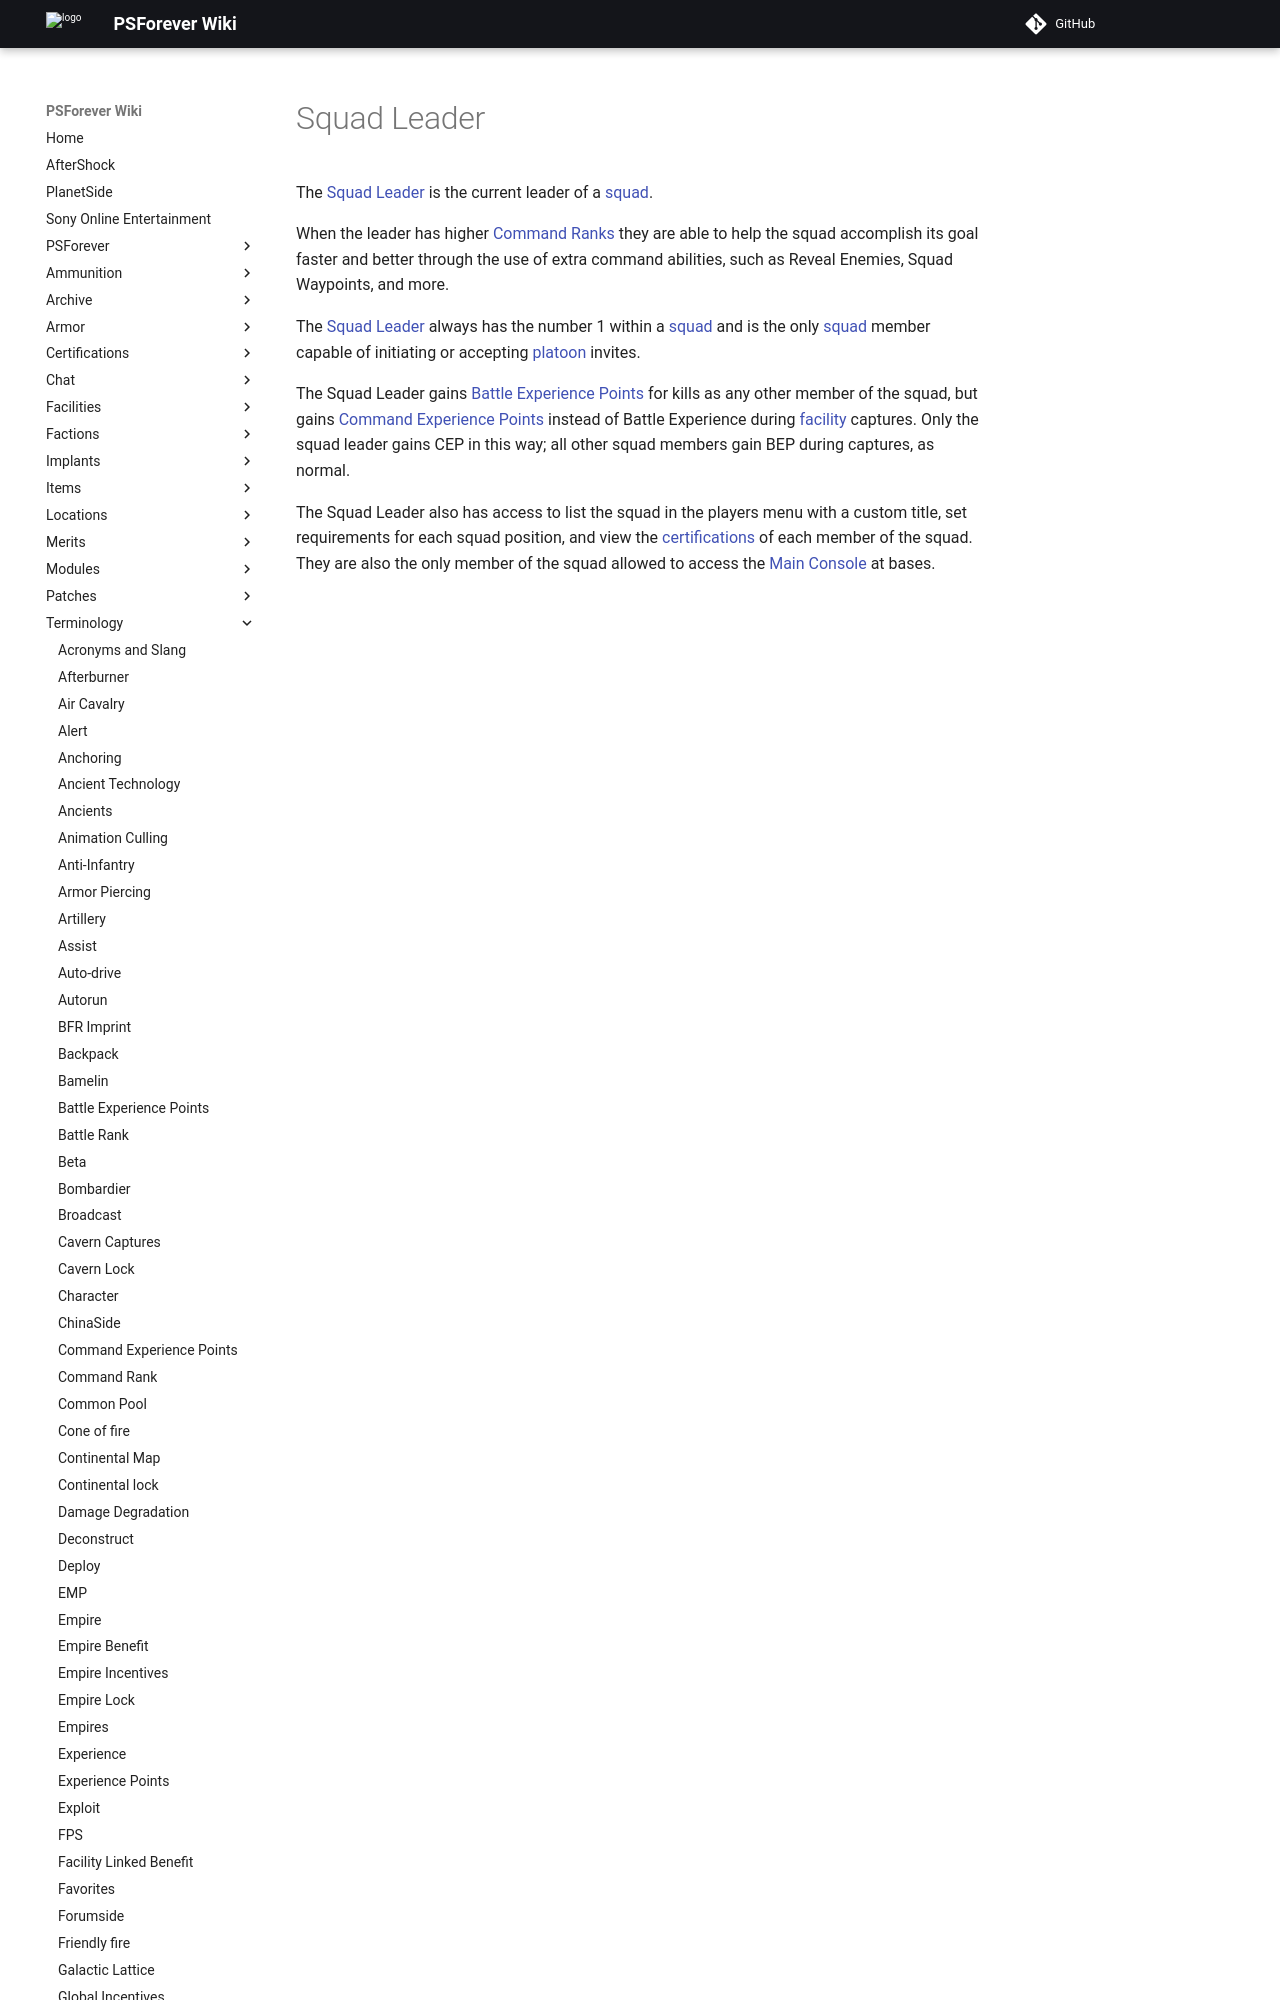

repository: psforever/wiki · page: terminology/Squad_Leader/index.html · generator: mkdocs

# Squad Leader

The [Squad Leader](Squad_Leader.md) is the current leader of a
[squad](Squad.md).

When the leader has higher [Command Ranks](Command_Rank.md) they are able to
help the squad accomplish its goal faster and better through the use of extra
command abilities, such as Reveal Enemies, Squad Waypoints, and more.

The [Squad Leader](Squad_Leader.md) always has the number 1 within a
[squad](Squad.md) and is the only [squad](Squad.md) member capable of initiating
or accepting [platoon](Platoon.md) invites.
